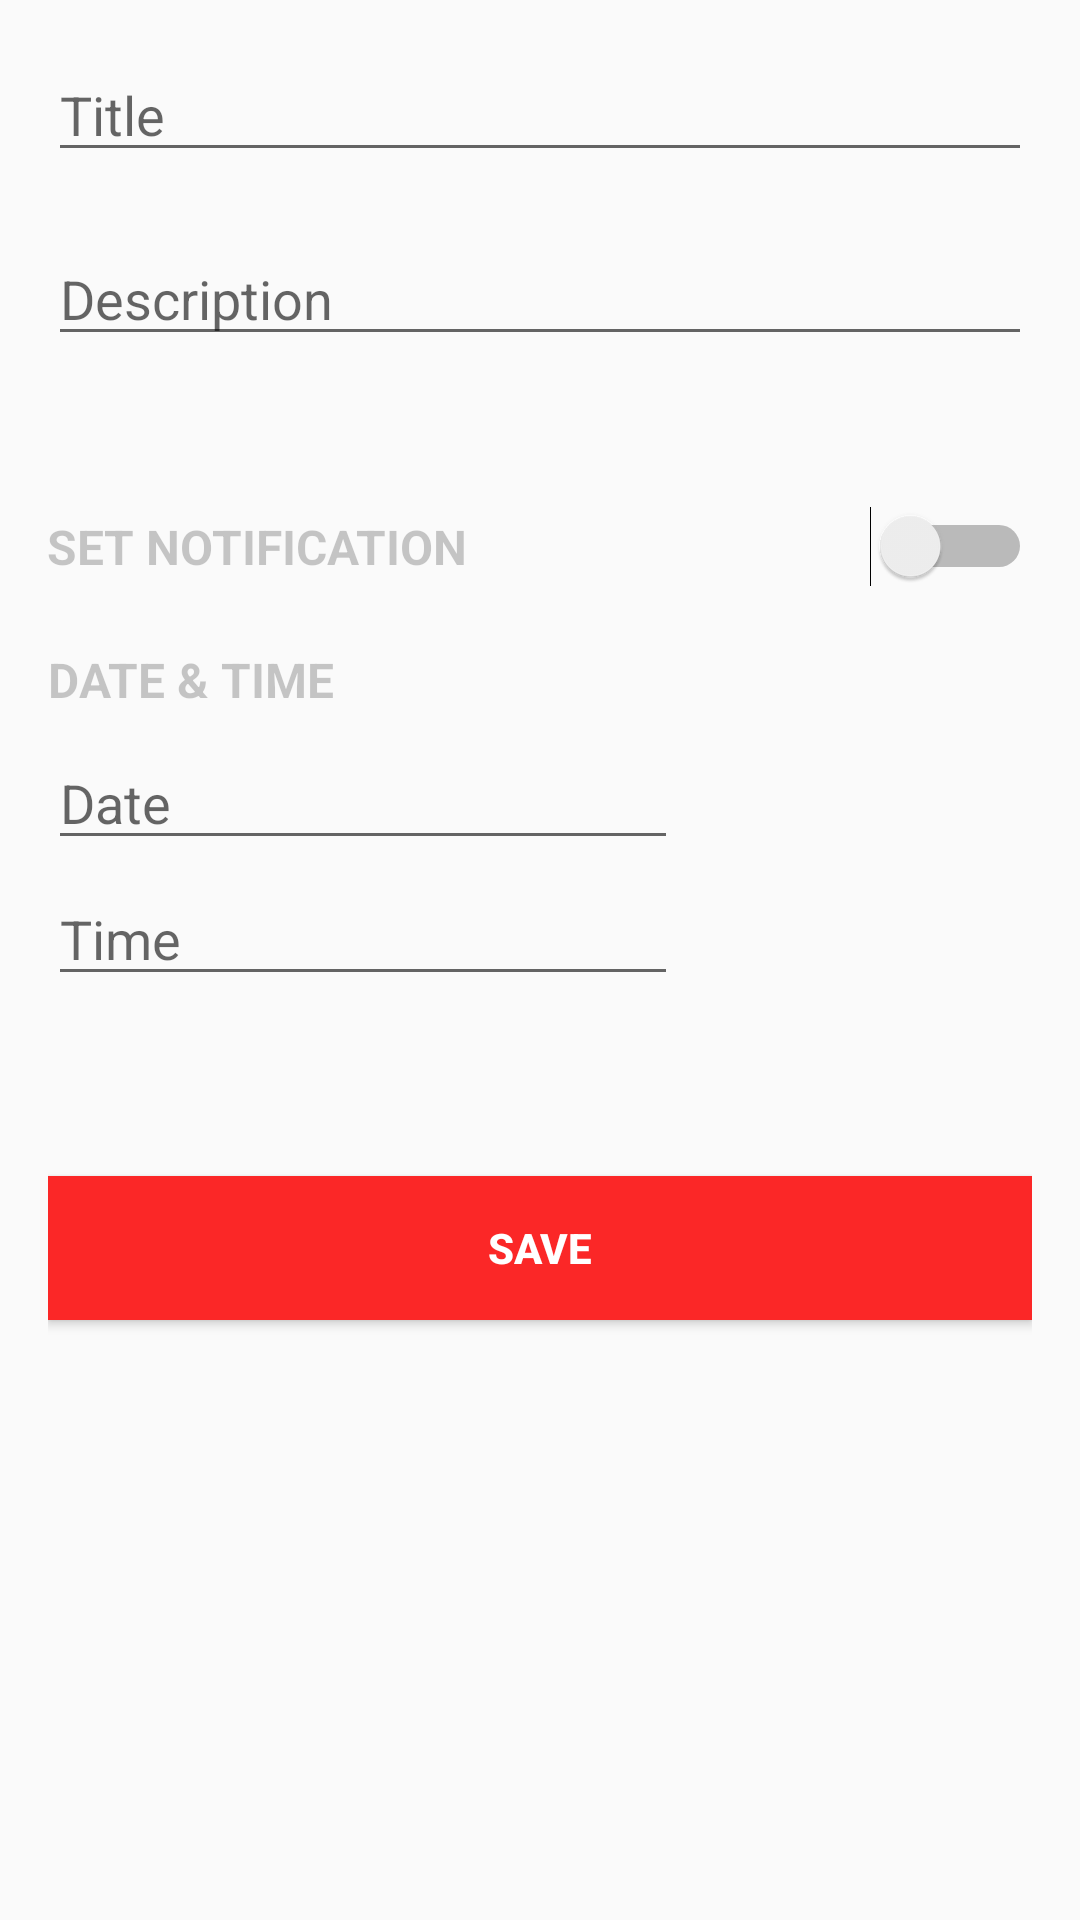

Android layout source for this screen:
<!-- AndroidManifest.xml: application theme AppTheme -->
<!-- res/layout/activity_create_task.xml -->
<?xml version="1.0" encoding="utf-8"?>
<androidx.constraintlayout.widget.ConstraintLayout xmlns:android="http://schemas.android.com/apk/res/android"
    xmlns:app="http://schemas.android.com/apk/res-auto"
    xmlns:tools="http://schemas.android.com/tools"
    android:layout_width="match_parent"
    android:layout_height="match_parent"
    android:padding="16dp"
    app:layout_behavior="@string/appbar_scrolling_view_behavior"
    tools:context=".CreateTaskActivity">

    <EditText
        android:id="@+id/titleInputId"
        android:layout_width="match_parent"
        android:layout_height="wrap_content"
        android:layout_marginBottom="20dp"
        android:ems="10"
        android:hint="Title"
        android:inputType="textPersonName"
        app:layout_constraintEnd_toEndOf="parent"
        app:layout_constraintStart_toStartOf="parent"
        app:layout_constraintTop_toTopOf="parent" />

    <EditText
        android:id="@+id/descriptionInputId"
        android:layout_width="match_parent"
        android:layout_height="wrap_content"
        android:layout_marginTop="20dp"
        android:ems="10"
        android:gravity="start|top"
        android:hint="Description"
        android:inputType="textMultiLine"
        app:layout_constraintEnd_toEndOf="parent"
        app:layout_constraintStart_toStartOf="parent"
        app:layout_constraintTop_toBottomOf="@+id/titleInputId" />

    <Switch
        android:id="@+id/setNotificationId"
        android:layout_width="match_parent"
        android:layout_height="wrap_content"
        android:layout_marginTop="50dp"
        android:button="@color/colorPrimary"
        android:checked="false"
        android:onClick="clickSetNotification"
        android:text="SET NOTIFICATION"
        android:textColor="@color/cardview_shadow_start_color"
        android:textColorHighlight="@color/colorPrimary"
        android:textColorLink="@color/colorPrimary"
        android:textSize="16sp"
        android:textStyle="bold"
        app:layout_constraintEnd_toEndOf="parent"
        app:layout_constraintStart_toStartOf="parent"
        app:layout_constraintTop_toBottomOf="@+id/descriptionInputId"
        tools:checked="false" />

    <Button
        android:id="@+id/button"
        android:layout_width="match_parent"
        android:layout_height="wrap_content"
        android:layout_marginTop="60dp"
        android:background="@color/colorPrimary"
        android:onClick="saveTask"
        android:text="Save"
        android:textColor="@color/cardview_light_background"
        android:textStyle="bold"
        app:layout_constraintEnd_toEndOf="parent"
        app:layout_constraintStart_toStartOf="parent"
        app:layout_constraintTop_toBottomOf="@+id/timeInputId" />

    <EditText
        android:id="@+id/dateInputId"
        android:layout_width="wrap_content"
        android:layout_height="wrap_content"
        android:layout_marginTop="8dp"
        android:editable="false"
        android:ems="10"
        android:hint="Date"
        android:inputType="date"
        app:layout_constraintStart_toStartOf="parent"
        app:layout_constraintTop_toBottomOf="@+id/dateTextId" />

    <TextView
        android:id="@+id/dateTextId"
        android:layout_width="match_parent"
        android:layout_height="wrap_content"
        android:layout_marginTop="20dp"
        android:text="DATE &amp; TIME"
        android:textColor="@color/cardview_shadow_start_color"
        android:textSize="16sp"
        android:textStyle="bold"
        app:layout_constraintEnd_toEndOf="parent"
        app:layout_constraintStart_toStartOf="parent"
        app:layout_constraintTop_toBottomOf="@+id/setNotificationId" />

    <EditText
        android:id="@+id/timeInputId"
        android:layout_width="wrap_content"
        android:layout_height="wrap_content"
        android:layout_marginTop="4dp"
        android:ems="10"
        android:hint="Time"
        android:inputType="time"
        app:layout_constraintStart_toStartOf="parent"
        app:layout_constraintTop_toBottomOf="@+id/dateInputId" />

    <ImageView
        android:id="@+id/calendarViewId"
        android:layout_width="24dp"
        android:layout_height="wrap_content"
        android:layout_marginTop="12dp"
        android:onClick="showDatePickerDialog"
        app:layout_constraintEnd_toEndOf="parent"
        app:layout_constraintHorizontal_bias="0.503"
        app:layout_constraintStart_toEndOf="@+id/dateInputId"
        app:layout_constraintTop_toBottomOf="@+id/dateTextId"
        app:srcCompat="@drawable/ic_calendar"
        tools:ignore="VectorDrawableCompat" />

    <ImageView
        android:id="@+id/timeViewId"
        android:layout_width="24dp"
        android:layout_height="wrap_content"
        android:layout_marginTop="33dp"
        android:contentDescription="TODO"
        android:onClick="showTimePickerDialog"
        app:layout_constraintEnd_toEndOf="parent"
        app:layout_constraintStart_toEndOf="@+id/timeInputId"
        app:layout_constraintTop_toBottomOf="@+id/calendarViewId"
        app:srcCompat="@drawable/ic_time"
        tools:ignore="VectorDrawableCompat" />

</androidx.constraintlayout.widget.ConstraintLayout>
<!-- resources referenced by this layout -->
<resources>
  <color name="colorPrimary">#FB2727</color>
  <style name="AppTheme" parent="Theme.AppCompat.Light.DarkActionBar">
          
          <item name="colorPrimary">@color/colorPrimary</item>
          <item name="colorAccent">@color/colorPrimary</item>
      </style>
</resources>
